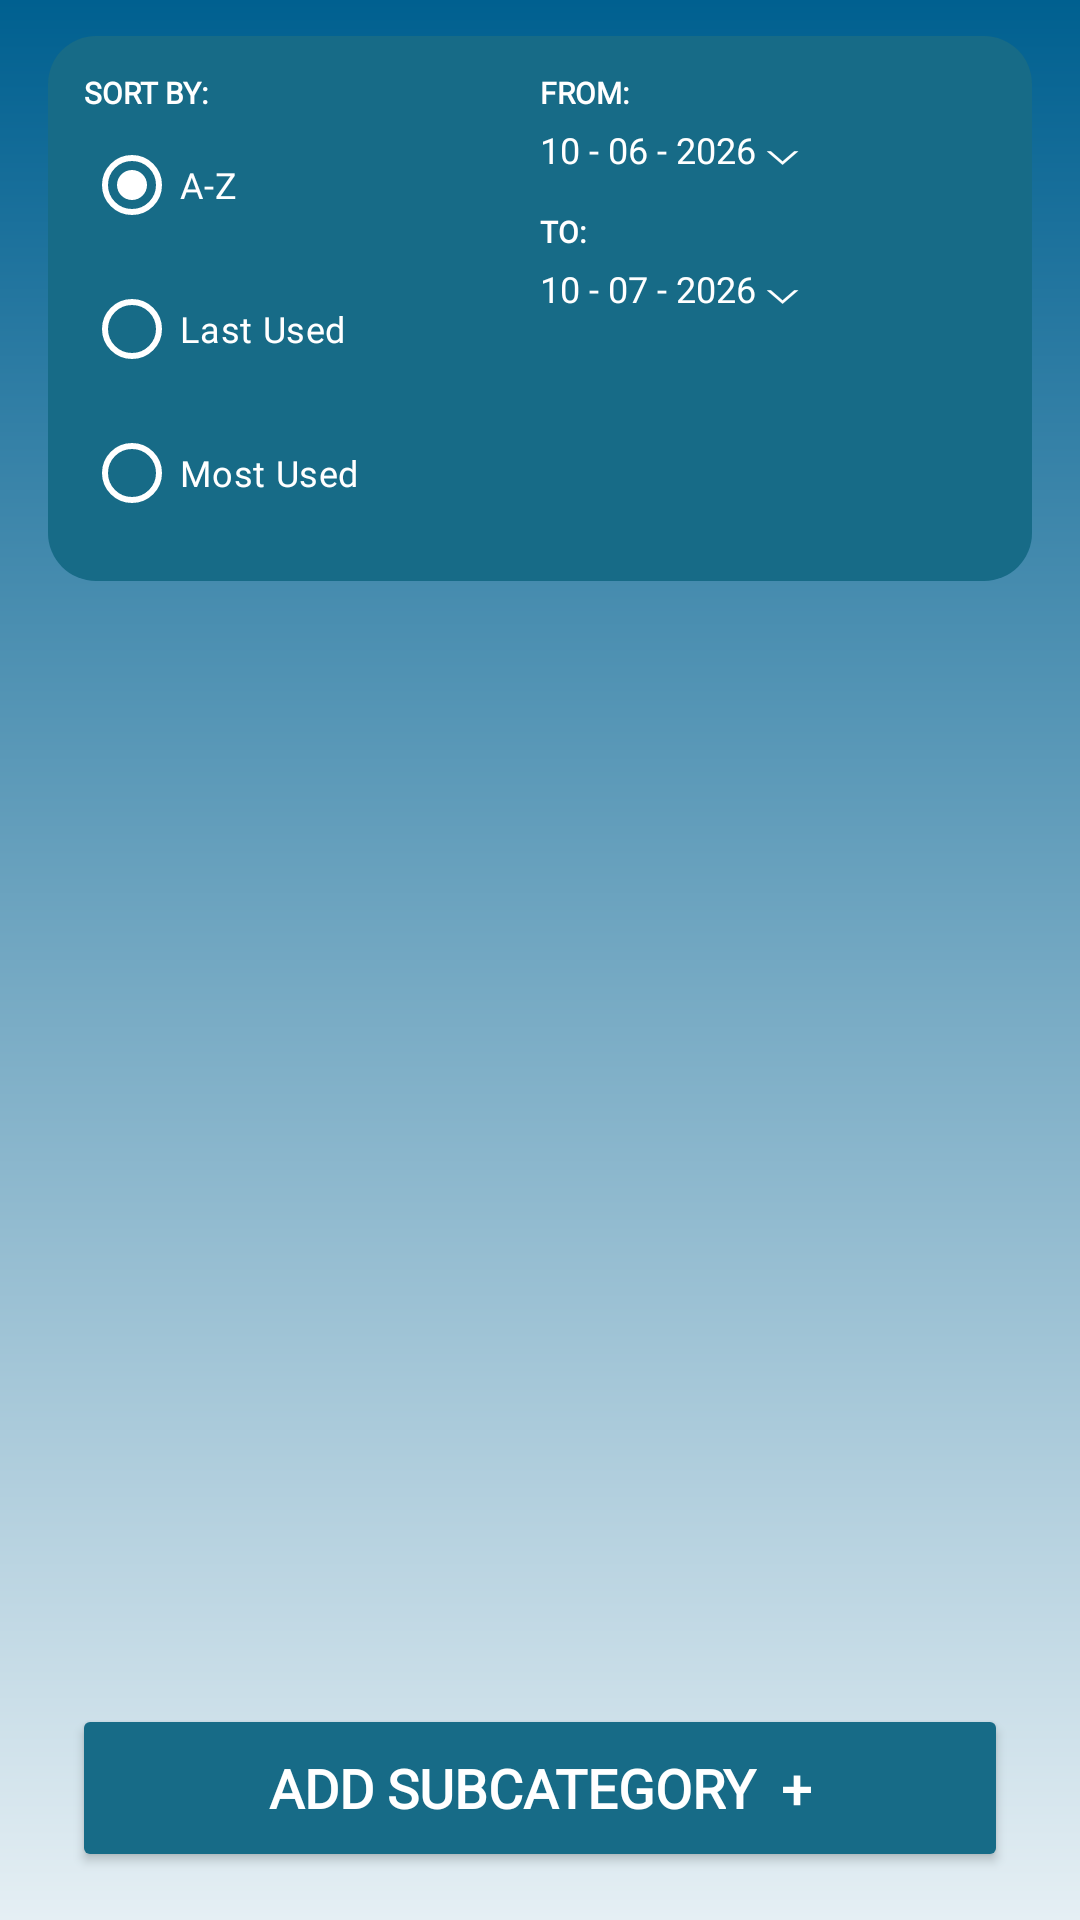

Layout XML and referenced resources for this Android screen:
<!-- AndroidManifest.xml: application theme Theme.BetterBudget_BestBudget -->
<!-- res/layout/fragment_category_breakdown_v2.xml -->
<?xml version="1.0" encoding="utf-8"?>
<androidx.constraintlayout.widget.ConstraintLayout
    xmlns:android="http://schemas.android.com/apk/res/android"
    xmlns:app="http://schemas.android.com/apk/res-auto"
    android:layout_width="match_parent"
    android:layout_height="match_parent"
    android:background="@drawable/main_background">

    
    <LinearLayout
        android:id="@+id/layoutFilters"
        android:layout_width="match_parent"
        android:layout_height="wrap_content"
        android:layout_marginHorizontal="16dp"
        android:layout_marginTop="12dp"
        android:background="@drawable/rounded_filter_box"
        android:padding="12dp"
        android:baselineAligned="false"
        android:orientation="horizontal"
        app:layout_constraintTop_toTopOf="parent"
        app:layout_constraintStart_toStartOf="parent"
        app:layout_constraintEnd_toEndOf="parent">

        
        <LinearLayout
            android:layout_width="0dp"
            android:layout_height="wrap_content"
            android:layout_weight="1"
            android:orientation="vertical">

            <TextView
                android:layout_width="wrap_content"
                android:layout_height="wrap_content"
                android:text="SORT BY:"
                android:fontFamily="@font/league_spartan_"
                android:textColor="@color/text_white"
                android:buttonTint="@drawable/radio_button_tint"
                app:buttonTint="@drawable/radio_button_tint"
                android:textSize="10sp"
                android:textStyle="bold"/>

            <RadioGroup
                android:id="@+id/rgCategorySort"
                android:layout_width="wrap_content"
                android:layout_height="wrap_content">

                <RadioButton
                    android:id="@+id/rbCategorySortAZ"
                    android:layout_width="wrap_content"
                    android:layout_height="wrap_content"
                    android:text="A-Z"
                    android:checked="true"
                    android:fontFamily="@font/league_spartan_"
                    android:textColor="@color/text_white"
                    android:buttonTint="@drawable/radio_button_tint"
                    app:buttonTint="@drawable/radio_button_tint"
                    android:textSize="12sp"/>

                <RadioButton
                    android:id="@+id/rbCategorySortLastUsed"
                    android:layout_width="wrap_content"
                    android:layout_height="wrap_content"
                    android:text="Last Used"
                    android:fontFamily="@font/league_spartan_"
                    android:textColor="@color/text_white"
                    android:buttonTint="@drawable/radio_button_tint"
                    app:buttonTint="@drawable/radio_button_tint"
                    android:textSize="12sp"/>

                <RadioButton
                    android:id="@+id/rbCategorySortMostUsed"
                    android:layout_width="wrap_content"
                    android:layout_height="wrap_content"
                    android:text="Most Used"
                    android:fontFamily="@font/league_spartan_"
                    android:textColor="@color/text_white"
                    android:buttonTint="@drawable/radio_button_tint"
                    app:buttonTint="@drawable/radio_button_tint"
                    android:textSize="12sp"/>

            </RadioGroup>
        </LinearLayout>

        
        <LinearLayout
            android:layout_width="0dp"
            android:layout_height="wrap_content"
            android:layout_weight="1"
            android:orientation="vertical">

            <TextView
                android:layout_width="wrap_content"
                android:layout_height="wrap_content"
                android:text="FROM:"
                android:fontFamily="@font/league_spartan_"
                android:textColor="@color/text_white"
                android:textSize="10sp"
                android:textStyle="bold"/>

            <TextView
                android:id="@+id/dpCategoryStartDate"
                android:layout_width="match_parent"
                android:layout_height="wrap_content"
                android:text="10 - 06 - 2026 ⌵"
                android:fontFamily="@font/league_spartan_"
                android:textColor="@color/text_white"
                android:textSize="12sp"
                android:paddingVertical="4dp"/>

            <TextView
                android:layout_width="wrap_content"
                android:layout_height="wrap_content"
                android:text="TO:"
                android:layout_marginTop="8dp"
                android:fontFamily="@font/league_spartan_"
                android:textColor="@color/text_white"
                android:textSize="10sp"
                android:textStyle="bold"/>

            <TextView
                android:id="@+id/dpCategoryEndDate"
                android:layout_width="match_parent"
                android:layout_height="wrap_content"
                android:text="10 - 07 - 2026 ⌵"
                android:fontFamily="@font/league_spartan_"
                android:textColor="@color/text_white"
                android:textSize="12sp"
                android:paddingVertical="4dp"/>

        </LinearLayout>
    </LinearLayout>

    
    <ListView
        android:id="@+id/lvPrimary"
        android:layout_width="match_parent"
        android:layout_height="0dp"
        android:layout_marginTop="8dp"
        android:nestedScrollingEnabled="true"
        app:layout_constraintTop_toBottomOf="@id/layoutFilters"
        app:layout_constraintBottom_toTopOf="@id/lvCategories"
        app:layout_constraintStart_toStartOf="parent"
        app:layout_constraintEnd_toEndOf="parent"
        app:layout_constraintHeight_percent="0.2"/>

    
    <ListView
        android:id="@+id/lvCategories"
        android:layout_width="match_parent"
        android:layout_height="0dp"
        android:layout_marginTop="4dp"
        android:nestedScrollingEnabled="true"
        app:layout_constraintTop_toBottomOf="@id/lvPrimary"
        app:layout_constraintBottom_toTopOf="@id/btnAddSubCategory"
        app:layout_constraintStart_toStartOf="parent"
        app:layout_constraintEnd_toEndOf="parent"/>

    
    <Button
        android:id="@+id/btnAddSubCategory"
        android:layout_width="match_parent"
        android:layout_height="56dp"
        android:layout_marginHorizontal="24dp"
        android:layout_marginBottom="16dp"
        android:text="ADD SUBCATEGORY  +"
        android:textColor="@color/text_white"
        android:fontFamily="@font/league_spartan_"
        android:textSize="18sp"
        android:textStyle="bold"
        android:backgroundTint="@color/brand_deep_blue"
        app:layout_constraintBottom_toBottomOf="parent"
        app:layout_constraintStart_toStartOf="parent"
        app:layout_constraintEnd_toEndOf="parent"/>

</androidx.constraintlayout.widget.ConstraintLayout>
<!-- resources referenced by this layout -->
<resources>
  <color name="brand_deep_blue">#176B87</color>
  <color name="text_white">#FFFFFF</color>
  <!-- drawable main_background (drawable) -->
  <?xml version="1.0" encoding="utf-8"?>
  <shape xmlns:android="http://schemas.android.com/apk/res/android"
      android:shape="rectangle">
      <gradient
          android:startColor="#e5eff4"
          android:endColor="#006090"
          android:angle="90"/>
  </shape>
  <!-- drawable radio_button_tint (drawable) -->
  <selector xmlns:android="http://schemas.android.com/apk/res/android">
      <item android:state_checked="true" android:color="@color/text_white"/>
      <item android:state_checked="false" android:color="@color/text_white"/>
  </selector>
  <!-- drawable rounded_filter_box (drawable) -->
  <?xml version="1.0" encoding="utf-8"?>
  <shape xmlns:android="http://schemas.android.com/apk/res/android">
      <solid android:color="@color/brand_deep_blue"/>
      <corners android:radius="16dp"/>
  </shape>
  <style name="Theme.BetterBudget_BestBudget" parent="Base.Theme.BetterBudget_BestBudget" />
  <style name="Base.Theme.BetterBudget_BestBudget" parent="Theme.Material3.DayNight.NoActionBar">
          
          
      </style>
</resources>
